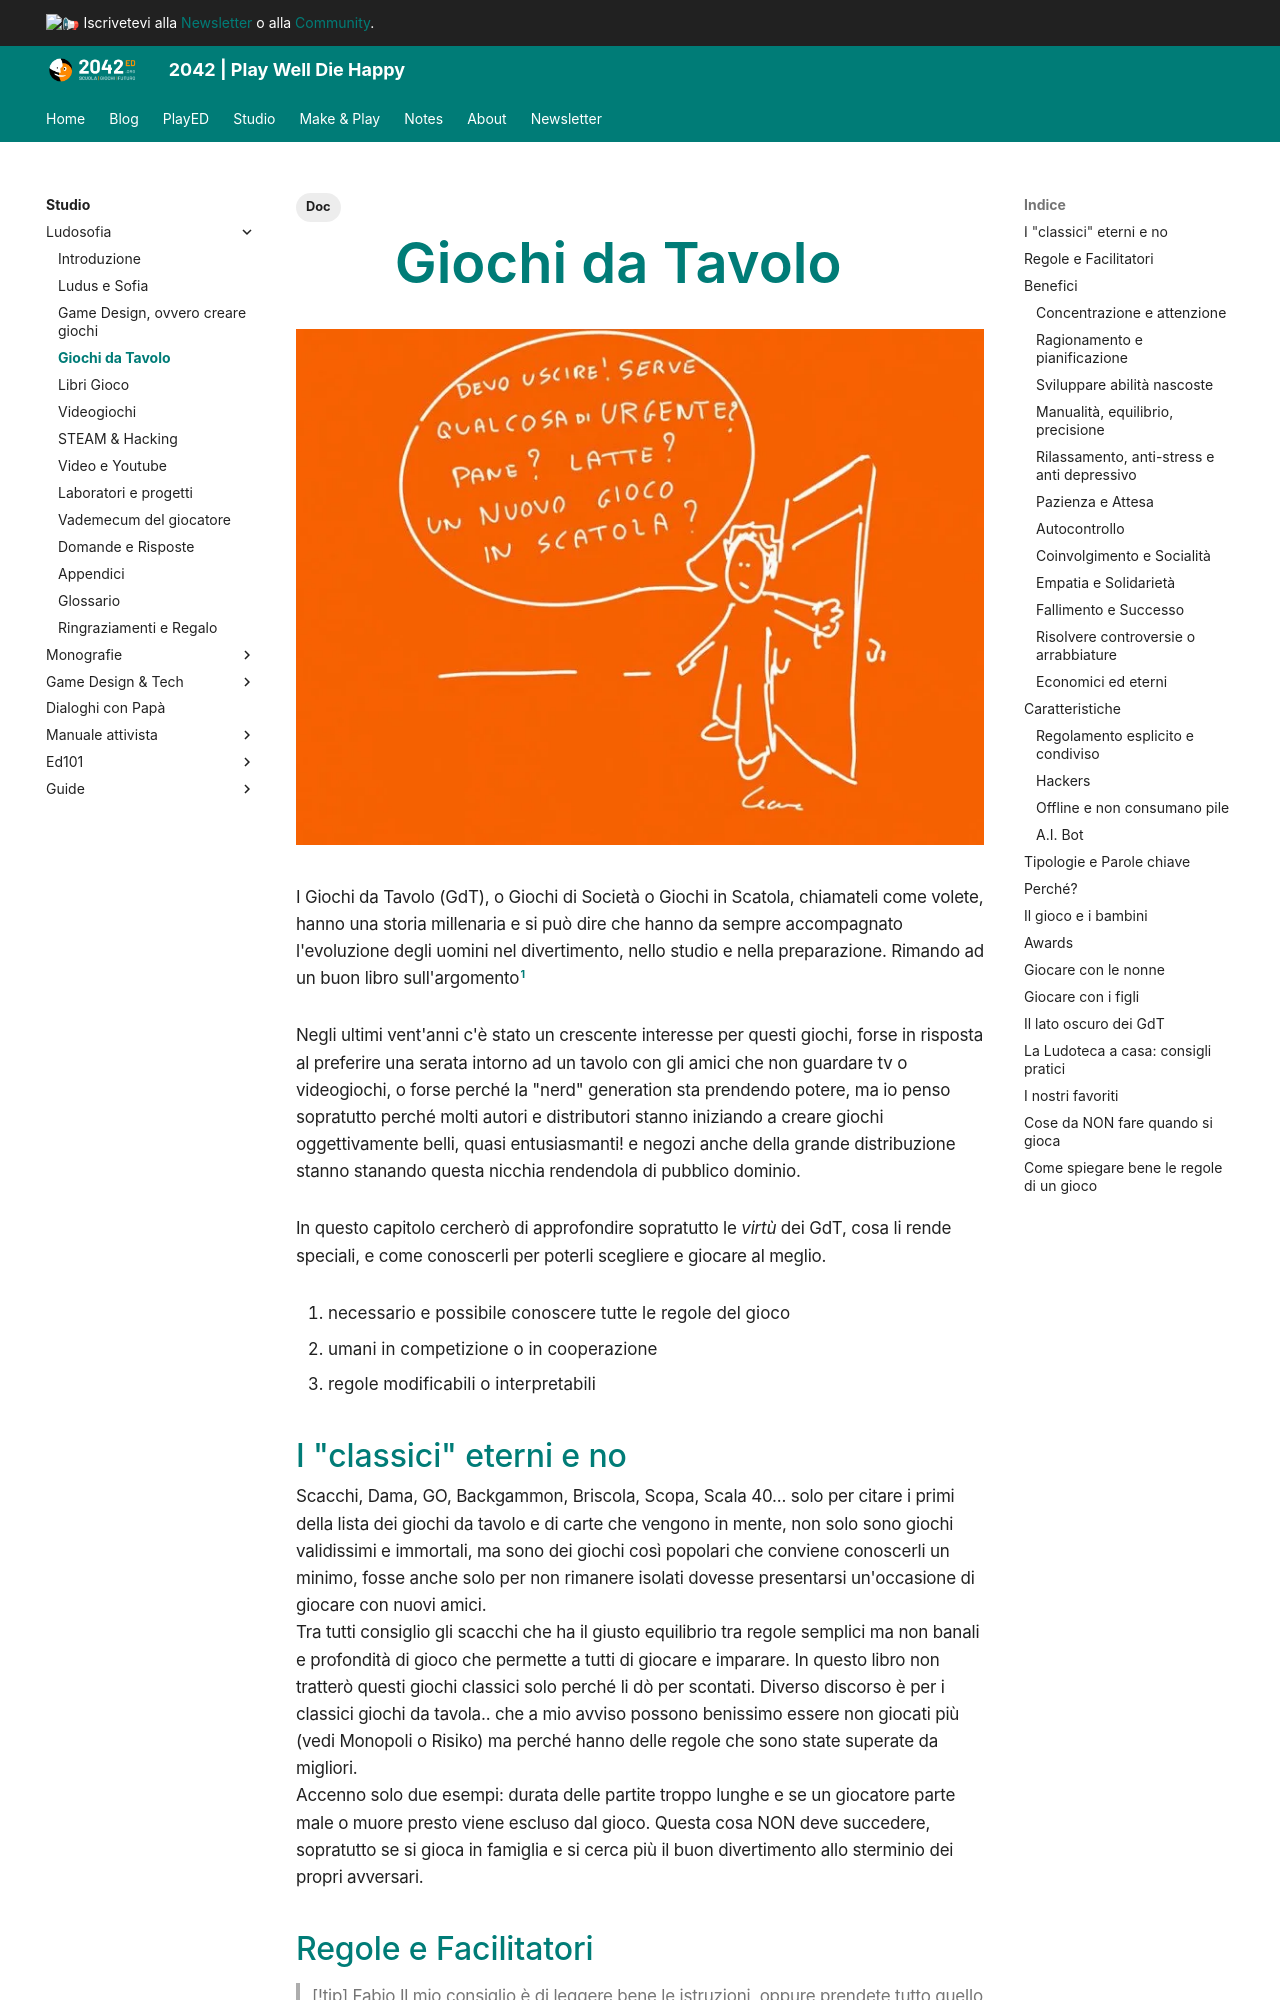

repository: 2042ed/2042ed.org · page: studio/ludosofia/30_giochidatavolo/index.html · generator: mkdocs

---
title: Giochi da Tavolo
date: 2021-04-01
updated: 2023-08-09
slug: giochidatavolo
description: scopriamo il mondo contemporaneo di cosa si può fare intorno ad un tavolo
type: book
weight: 30
tags:
  - Doc
---
# Giochi da Tavolo

![](_img/vignetta_urgenze.webp)

I Giochi da Tavolo (GdT), o Giochi di Società o Giochi in Scatola, chiamateli come volete, hanno una storia millenaria e si può dire che hanno da sempre accompagnato l'evoluzione degli uomini nel divertimento, nello studio e nella preparazione.
Rimando ad un buon libro sull'argomento[^libro_StoriaGiochi]

[^libro_StoriaGiochi]: L'Arte del Gioco, Emiliano Sciarra, 2010

Negli ultimi vent'anni c'è stato un crescente interesse per questi giochi, forse in risposta al preferire una serata intorno ad un tavolo con gli amici che non guardare tv o videogiochi, o forse perché la "nerd" generation sta prendendo potere, ma io penso sopratutto perché molti autori e distributori stanno iniziando a creare giochi oggettivamente belli, quasi entusiasmanti! e negozi anche della grande distribuzione stanno stanando questa nicchia rendendola di pubblico dominio.

In questo capitolo cercherò di approfondire sopratutto le *virtù* dei GdT, cosa li rende speciali, e come conoscerli per poterli scegliere e giocare al meglio.

1. necessario e possibile conoscere tutte le regole del gioco
2. umani in competizione o in cooperazione
3. regole modificabili o interpretabili

## I "classici" eterni e no
Scacchi, Dama, GO, Backgammon, Briscola, Scopa, Scala 40... solo per citare i primi della lista dei giochi da tavolo e di carte che vengono in mente, non solo sono giochi validissimi e immortali, ma sono dei giochi così popolari che conviene conoscerli un minimo, fosse anche solo per non rimanere isolati dovesse presentarsi un'occasione di giocare con nuovi amici.  
Tra tutti consiglio gli scacchi che ha il giusto equilibrio tra regole semplici ma non banali e profondità di gioco che permette a tutti di giocare e imparare.
In questo libro non tratterò questi giochi classici solo perché li dò per scontati.
Diverso discorso è per i classici giochi da tavola.. che a mio avviso possono benissimo essere non giocati più (vedi Monopoli o Risiko) ma perché hanno delle regole che sono state superate da migliori.  
Accenno solo due esempi: durata delle partite troppo lunghe e se un giocatore parte male o muore presto viene escluso dal gioco. Questa cosa NON deve succedere, sopratutto se si gioca in famiglia e si cerca più il buon divertimento allo sterminio dei propri avversari.
